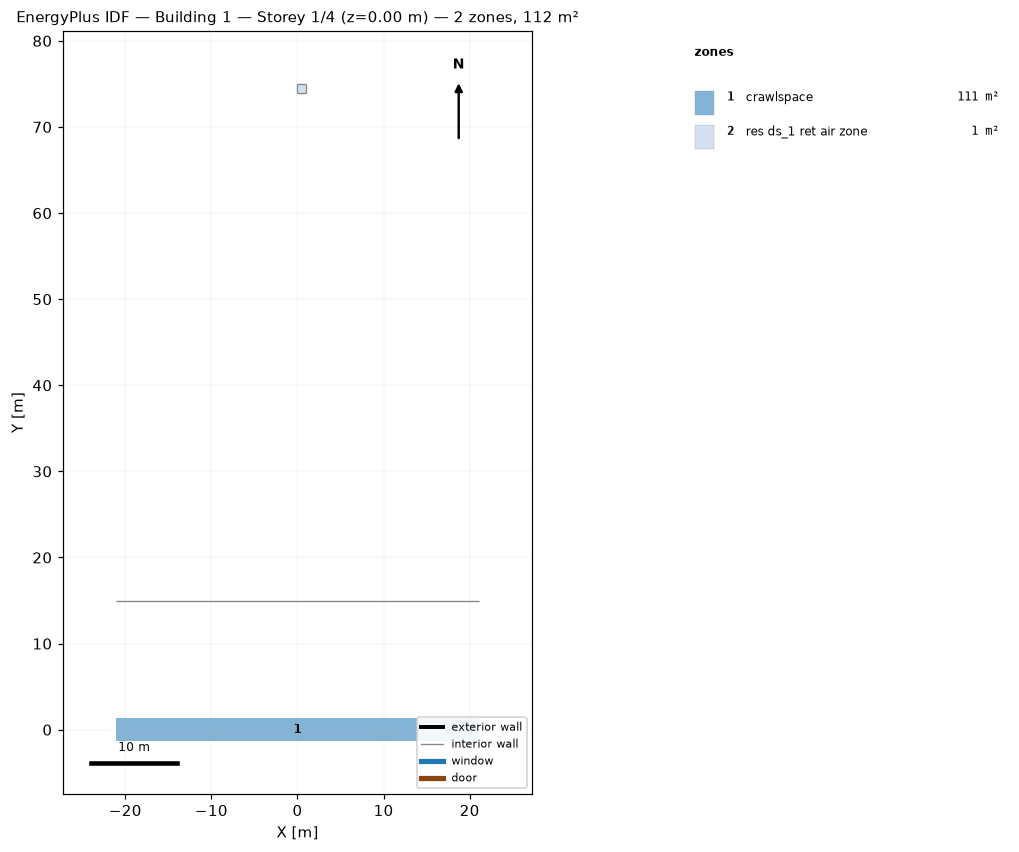
=== STOREY PLAN SPEC (per zone: floor XY polygon, exterior-wall plan segments, windows/doors) ===
zone 1: crawlspace  (111.5 m²)
  floor: (-21.12, -1.32) (-21.12, 1.32) (21.12, 1.32) (21.12, -1.32)
  interior walls: 1
zone 2: res ds_1 ret air zone  (1.0 m²)
  floor: (0.00, 74.00) (0.00, 75.00) (1.00, 75.00) (1.00, 74.00)
  interior walls: 4

=== DERIVED (storey summary) ===
Building: Building 1
Storey: 1 of 4  (floor level z = 0.00 m)
Storey gross floor area: 112.5 m²
Zones on this storey: 2
  - crawlspace: floor 111.5 m²
  - res ds_1 ret air zone: floor 1.0 m²
Zone adjacency: (none detected)